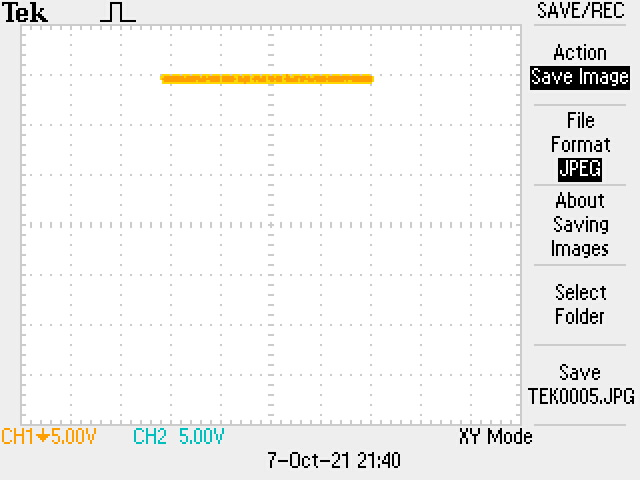

Source data for this figure (header and first rows):
-26.723278985507246, -20.588329979879276
-26.87, -21.47
-26.52, -21.85
-26.22, -20.53
-26.12, -21.72
-25.67, -20.6
-25.52, -21.07
-25.67, -21.75
-25.02, -21.07
-24.75, -20.62
-24.87, -21.75
-24.22, -20.63
-24.07, -21.1
-24.07, -21.75
-23.32, -21.12
-22.9, -21.35
-22.87, -20.6
-22.45, -21.18
-21.76, -20.65
-21.72, -21.77
-21.52, -21.12
-21.32, -20.45
-21.32, -21.75
-20.98, -21.63
-20.31, -20.59
-20.46, -21.47
-20.11, -21.81
-19.91, -20.68
-19.71, -21.44
-19.31, -20.59
-19.41, -21.47
-19.11, -21.81
-18.91, -20.68
-18.76, -21.29
-18.44, -20.7
-18.14, -21.35
-17.98, -21.67
-17.71, -21
-17.66, -20.6
-10.86, 14.61
-10.4, 14.84
-10.4, 14.34
-9.9, 14.53
-9.399, 14.84
-9.399, 14.34
-8.898, 14.53
-8.397, 14.84
-8.397, 14.34
-7.897, 14.53
-7.396, 14.84
-7.396, 14.34
-6.895, 14.53
-6.395, 14.84
-6.395, 14.34
-5.894, 14.53
-5.393, 14.84
-5.393, 14.34
-4.893, 14.53
-4.392, 14.84
-4.392, 14.34
-3.891, 14.53
... 42 more rows
